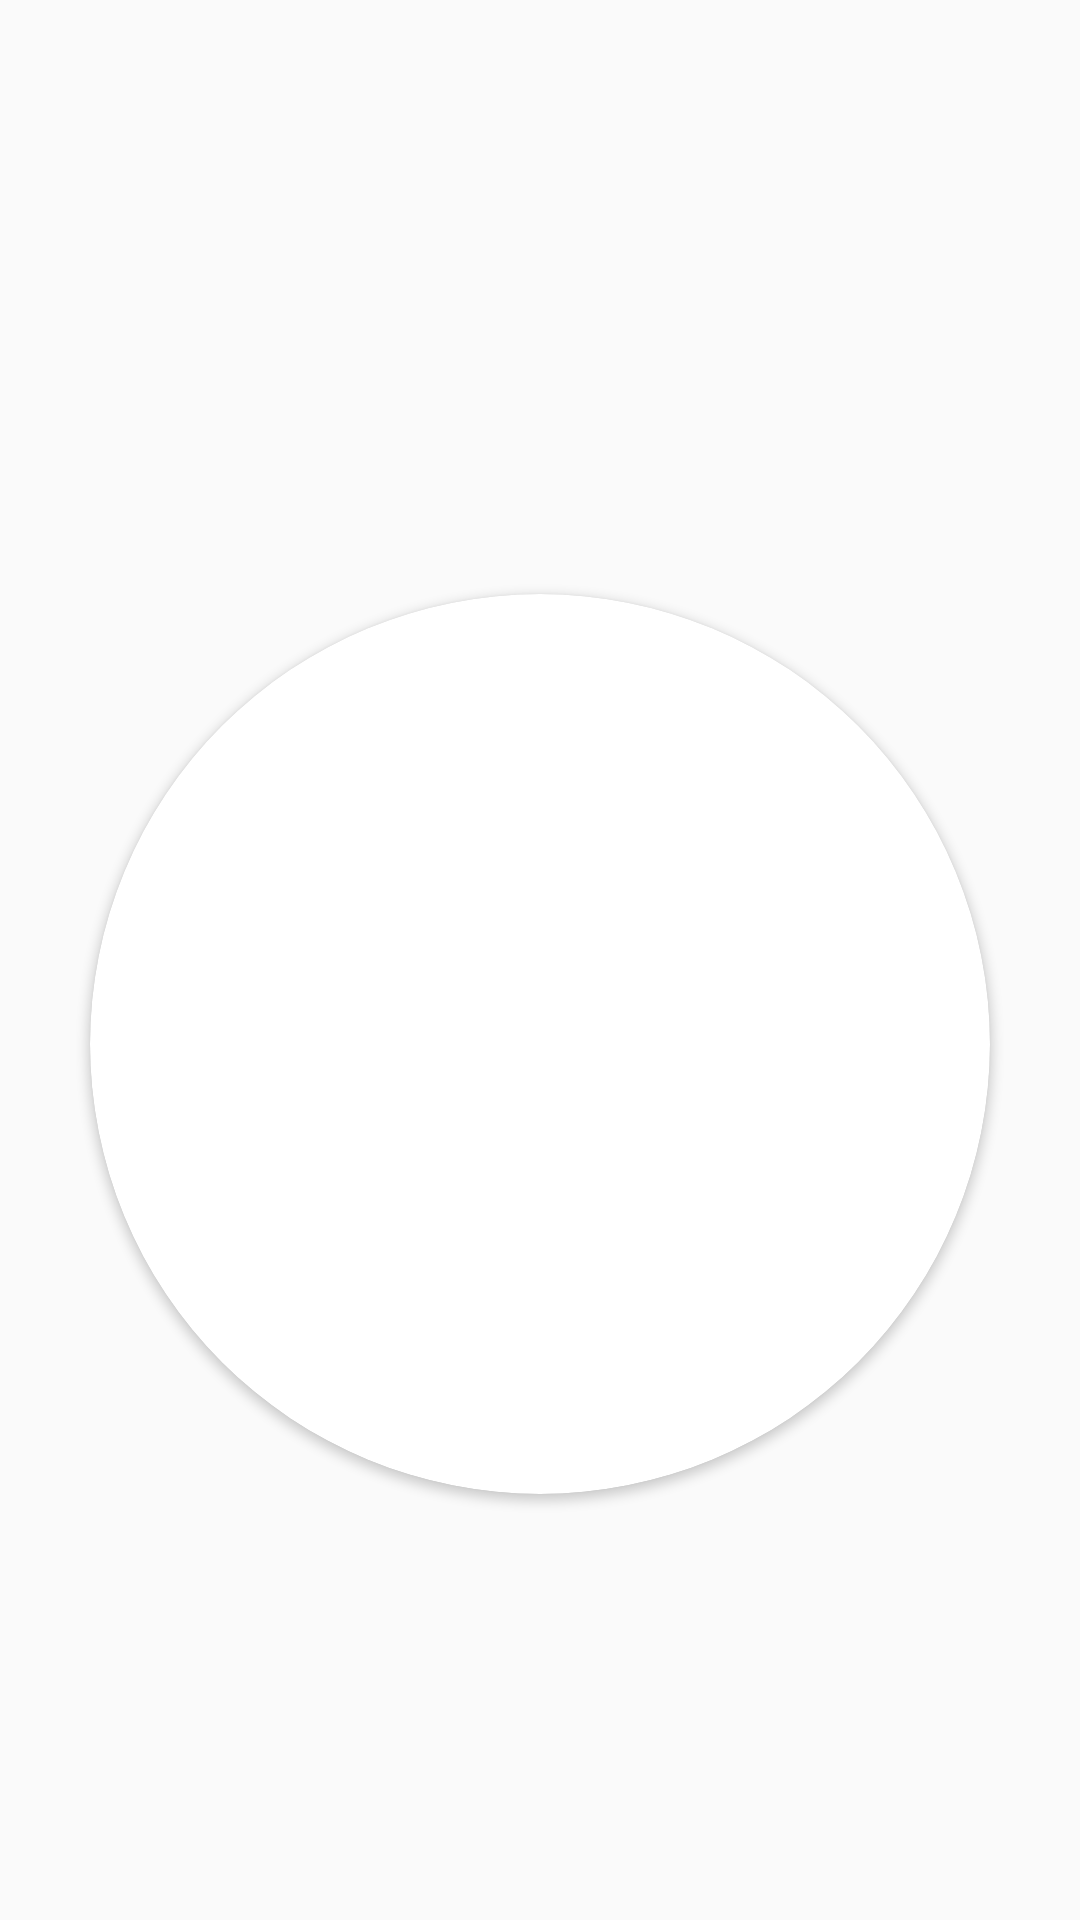

The Android layout XML behind this screen, and the referenced resources:
<!-- AndroidManifest.xml: application theme Theme.MaterialComponents.Light.NoActionBar.Bridge -->
<!-- res/layout/activity_change_user.xml -->
<?xml version="1.0" encoding="utf-8"?>
<androidx.constraintlayout.widget.ConstraintLayout xmlns:android="http://schemas.android.com/apk/res/android"
    xmlns:app="http://schemas.android.com/apk/res-auto"
    xmlns:tools="http://schemas.android.com/tools"
    android:layout_width="match_parent"
    android:layout_height="match_parent"
    tools:context=".activity.ChangeUserActivity">

    <androidx.appcompat.widget.Toolbar
        android:id="@+id/toolbar"
        app:navigationIcon="@drawable/ic_baseline_arrow_back_24"
        android:layout_width="match_parent"
        android:layout_height="wrap_content"
        app:layout_constraintEnd_toEndOf="parent"
        app:layout_constraintStart_toStartOf="parent"
        app:layout_constraintTop_toTopOf="parent" />

    <androidx.cardview.widget.CardView
        android:layout_width="300dp"
        android:layout_height="300dp"
        app:cardCornerRadius="150dp"
        app:layout_constraintBottom_toBottomOf="parent"
        app:layout_constraintEnd_toEndOf="parent"
        app:layout_constraintStart_toStartOf="parent"
        app:layout_constraintTop_toBottomOf="@+id/toolbar" >
        <ImageView
            android:scaleType="centerCrop"
            android:id="@+id/iv_user"
            android:adjustViewBounds="true"
            android:layout_width="match_parent"
            android:layout_height="match_parent"/>
    </androidx.cardview.widget.CardView>


</androidx.constraintlayout.widget.ConstraintLayout>
<!-- resources referenced by this layout -->
<resources>

</resources>
